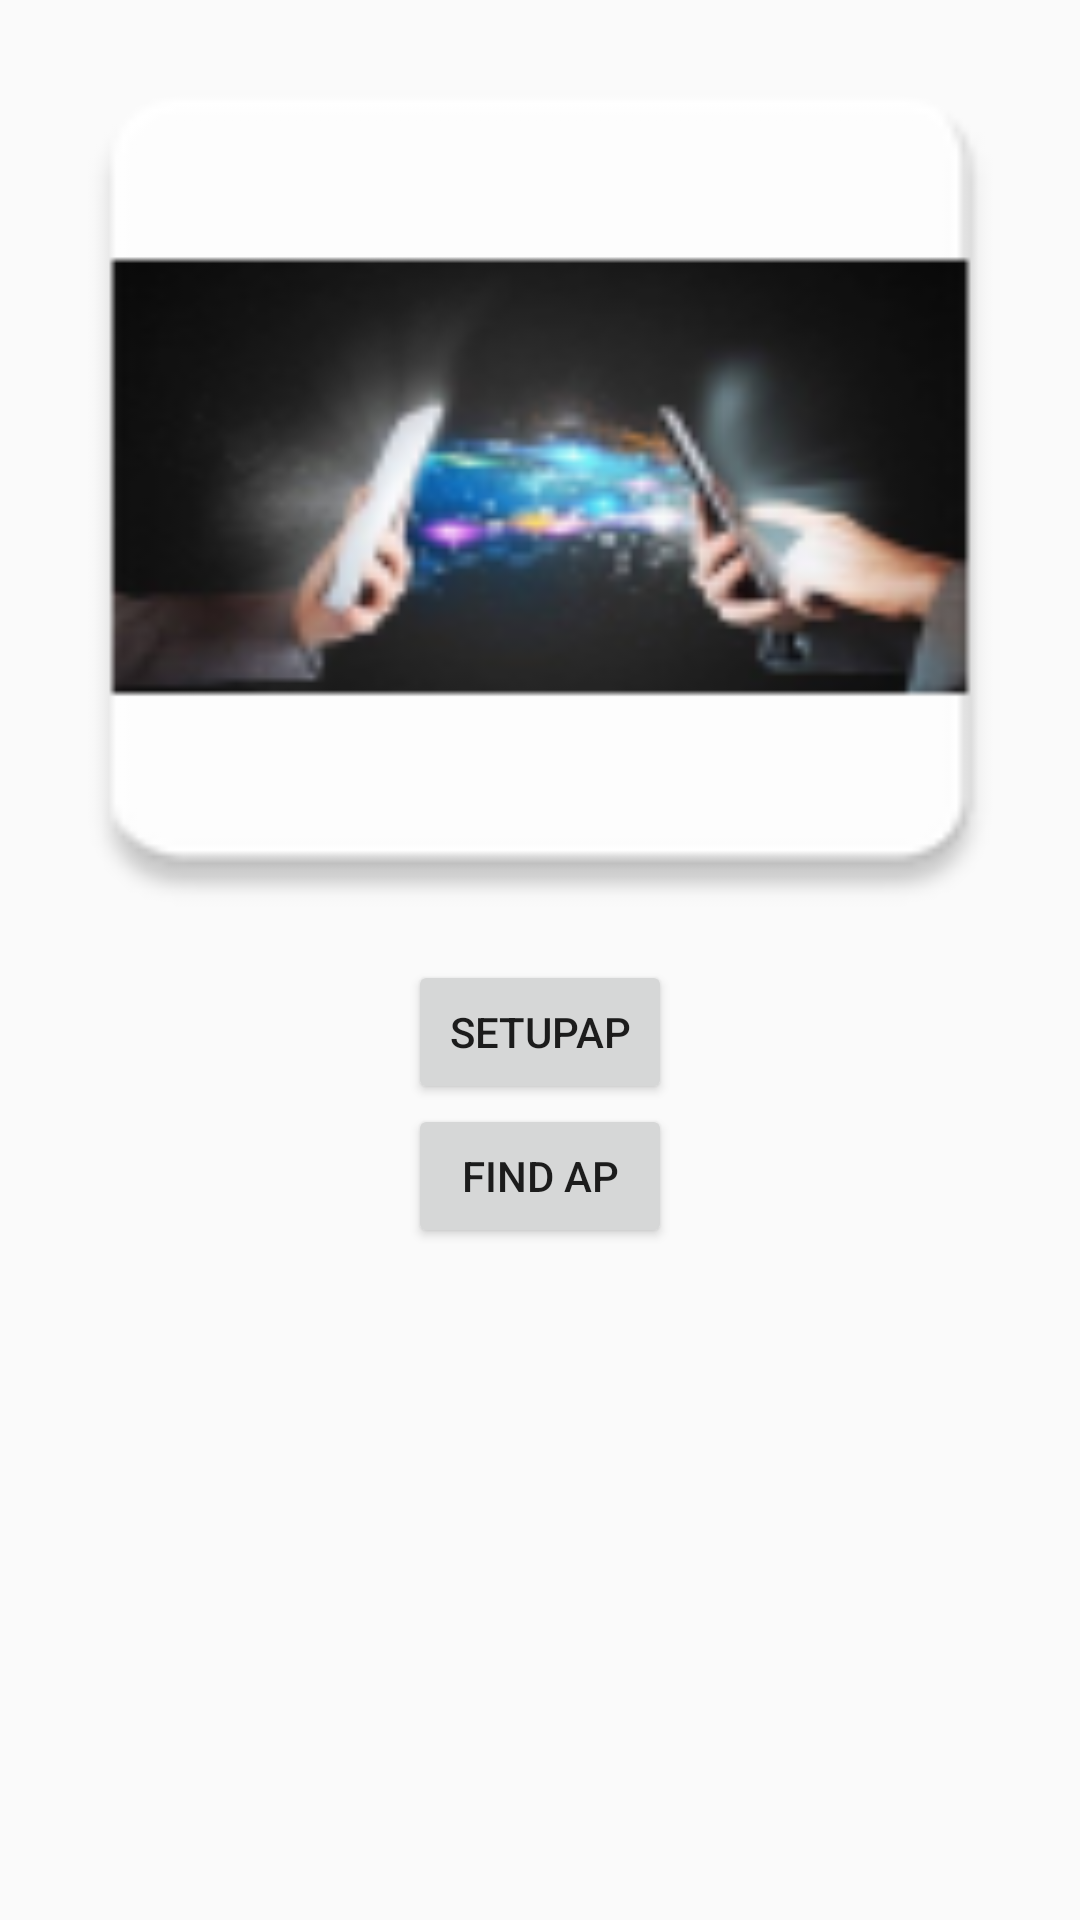

Produce the Android XML layout that renders to this screen, including the resource entries it uses.
<!-- AndroidManifest.xml: application theme AppTheme -->
<!-- res/layout/activity_front_ui.xml -->
<?xml version="1.0" encoding="utf-8"?>
<LinearLayout
    xmlns:android="http://schemas.android.com/apk/res/android"
    android:layout_width="match_parent"
    android:layout_height="match_parent"
    android:orientation="vertical">
    <ImageView
        android:layout_width="match_parent"
        android:layout_height="0dp"
        android:layout_weight="1"

        android:adjustViewBounds="true"
        android:scaleType="fitXY"
        android:id="@+id/image_view"
        android:background="@mipmap/image_sharing"
        />
    <LinearLayout
        android:layout_width="wrap_content"
        android:layout_height="0dp"
        android:orientation="vertical"
        android:layout_gravity="center"
        android:layout_weight="1">
        <Button
            android:id="@+id/btnSetupAp"
            android:layout_width="match_parent"
            android:layout_height="wrap_content"
            android:text="SetupAp"/>

        <Button
            android:id="@+id/SearchNetwork"
            android:text="Find AP"
            android:layout_width="wrap_content"
            android:layout_height="wrap_content" />

    </LinearLayout>
</LinearLayout>
<!-- resources referenced by this layout -->
<resources>
  <!-- mipmap image_sharing: png bitmap (mipmap-hdpi, 4890 bytes) -->
  <style name="AppTheme" parent="Theme.AppCompat.Light.DarkActionBar">
          
          <item name="colorPrimary">@color/PrimaryColor</item>
          <item name="colorPrimaryDark">@color/PrimaryDarkColor</item>
      </style>
</resources>
